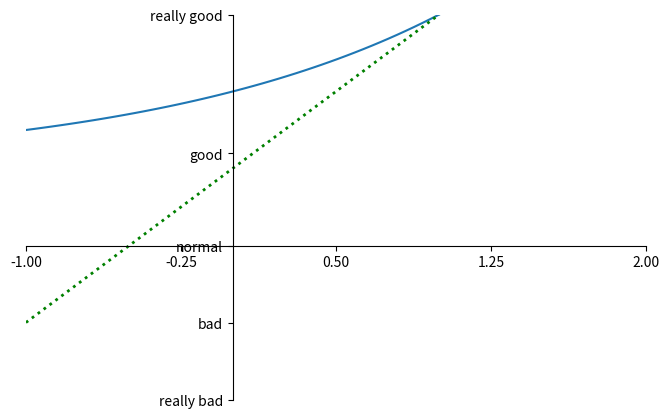

Here is the Python script that generated this plot:
# -*- coding: utf-8 -*-

from matplotlib import pyplot as plt
import pandas as pd

import numpy as np

x = np.linspace(-1, 1, 50)
y1 = 2 * x + 1
y2 = 2 ** x + 1
plt.figure(num=3, figsize=(8, 5))
plt.plot(x, y2)
plt.plot(x, y1, color='green', linestyle=':', linewidth=2)
plt.xlim((-1, 2))
plt.ylim((1, 3))

# 设置点的位置
new_ticks = np.linspace(-1, 2, 5)
plt.xticks(new_ticks)
plt.yticks([-2, -1, 0, 1.2, 3], ['really bad', 'bad', 'normal', 'good', 'really good'])
ax = plt.gca()
# 将右边和上边的边框（脊）的颜色去掉
ax.spines['right'].set_color('none')
ax.spines['top'].set_color('none')

# 绑定x轴，y轴
ax.xaxis.set_ticks_position('bottom')
ax.yaxis.set_ticks_position('left')

# 定义x轴y轴的位置
ax.spines['bottom'].set_position(('data', 0))
ax.spines['left'].set_position(('data', 0))
plt.show()
